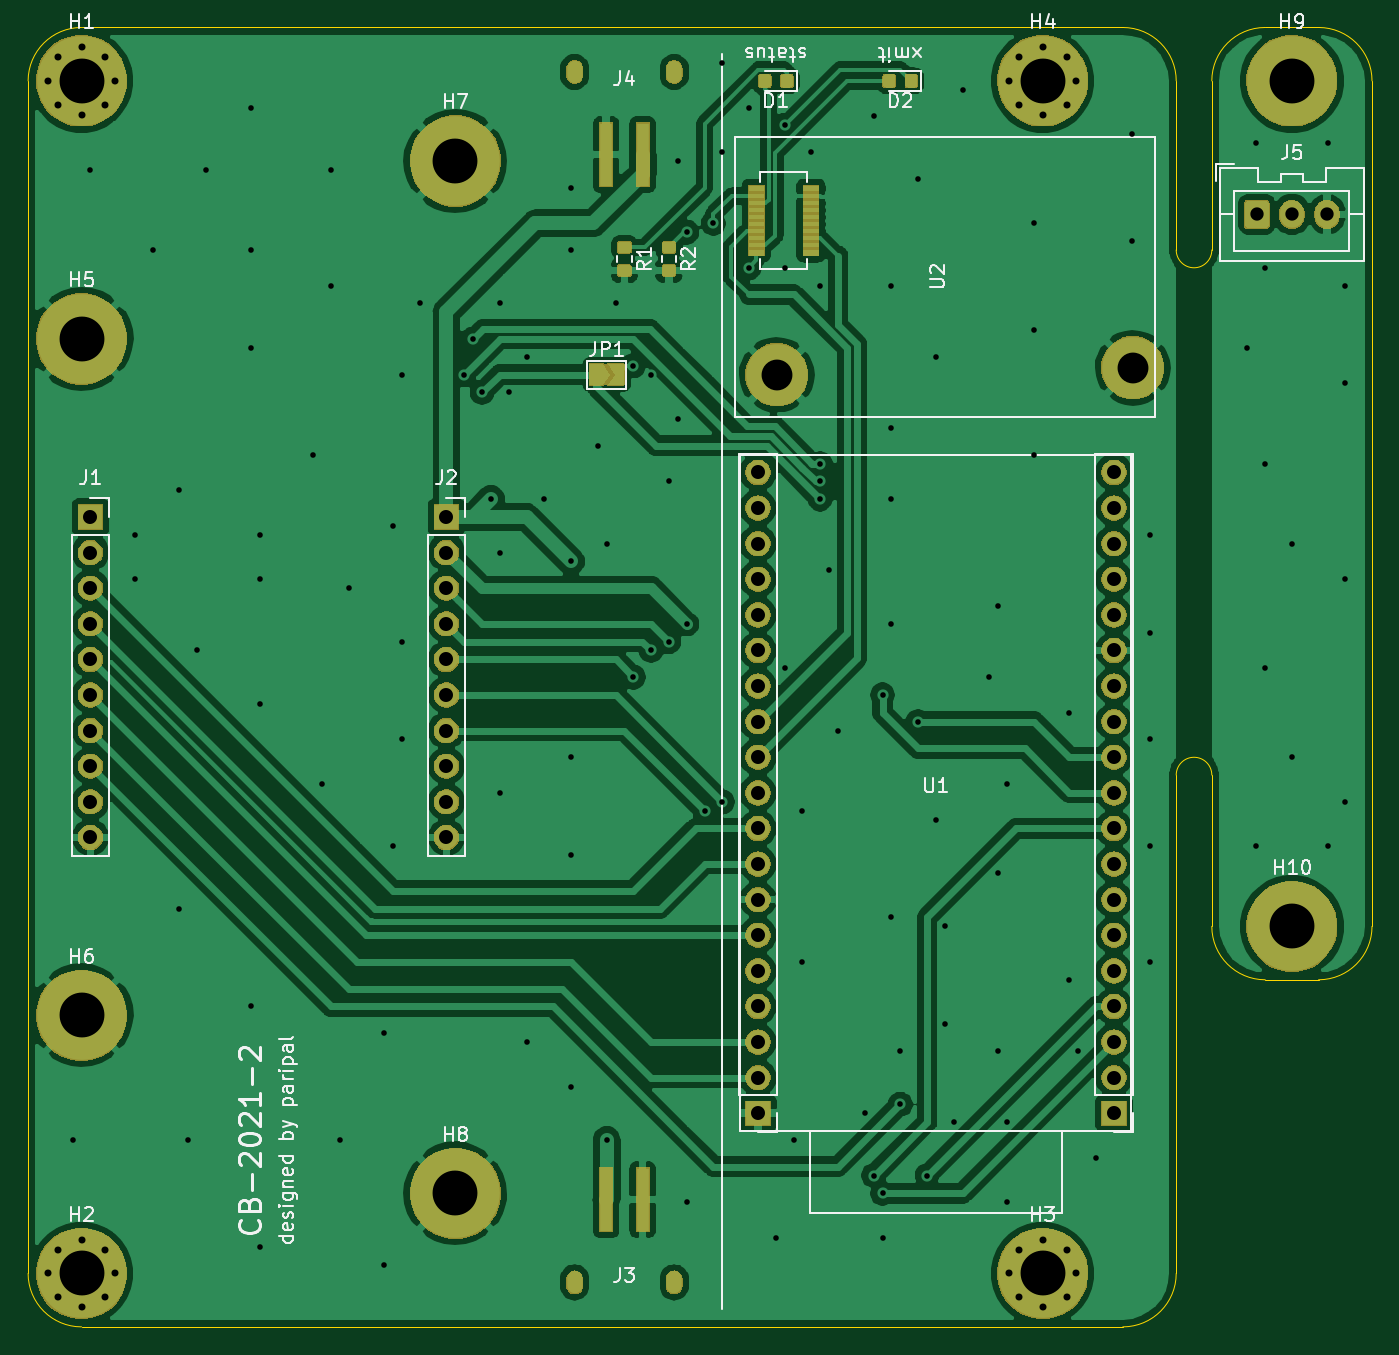
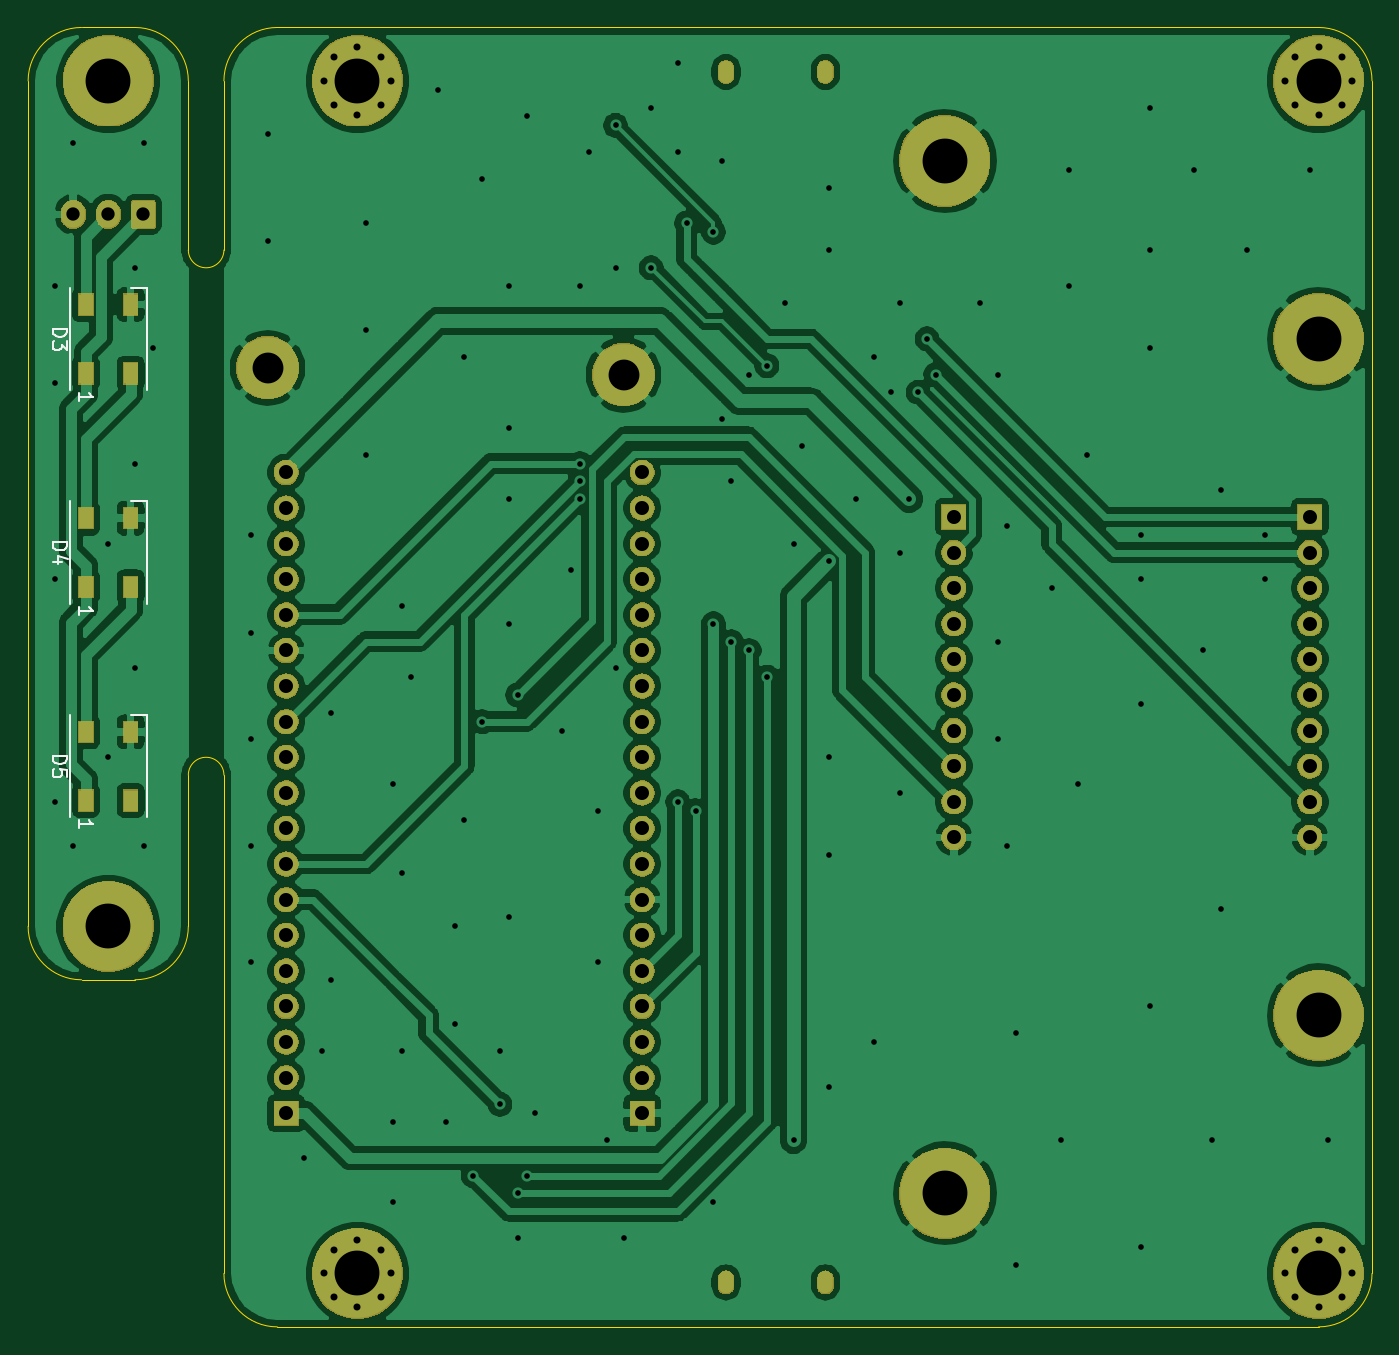
Circuit board: 11 layer files. Board 95.9 x 92.7 mm.
- bottom_copper: control_boad_2021-2-B_Cu.gbr (181671 bytes)
- bottom_mask: control_boad_2021-2-B_Mask.gbr (73247 bytes)
- paste: control_boad_2021-2-B_Paste.gbr (838 bytes)
- bottom_silk: control_boad_2021-2-B_SilkS.gbr (3417 bytes)
- outline: control_boad_2021-2-Edge_Cuts.gbr (1739 bytes)
- top_copper: control_boad_2021-2-F_Cu.gbr (235318 bytes)
- top_mask: control_boad_2021-2-F_Mask.gbr (82553 bytes)
- paste: control_boad_2021-2-F_Paste.gbr (49385 bytes)
- top_silk: control_boad_2021-2-F_SilkS.gbr (26037 bytes)
- drill: control_boad_2021-2-NPTH.drl (275 bytes)
- drill: control_boad_2021-2-PTH.drl (4546 bytes)

=== bottom_copper: control_boad_2021-2-B_Cu.gbr (181671 bytes, source omitted) ===
=== bottom_mask: control_boad_2021-2-B_Mask.gbr (73247 bytes, source omitted) ===
=== paste: control_boad_2021-2-B_Paste.gbr ===
G04 #@! TF.GenerationSoftware,KiCad,Pcbnew,(5.1.5)-3*
G04 #@! TF.CreationDate,2021-11-03T13:02:22+09:00*
G04 #@! TF.ProjectId,control_boad_2021-2,636f6e74-726f-46c5-9f62-6f61645f3230,rev?*
G04 #@! TF.SameCoordinates,Original*
G04 #@! TF.FileFunction,Paste,Bot*
G04 #@! TF.FilePolarity,Positive*
%FSLAX46Y46*%
G04 Gerber Fmt 4.6, Leading zero omitted, Abs format (unit mm)*
G04 Created by KiCad (PCBNEW (5.1.5)-3) date 2021-11-03 13:02:22*
%MOMM*%
%LPD*%
G04 APERTURE LIST*
%ADD10R,1.000000X1.500000*%
G04 APERTURE END LIST*
D10*
X157175000Y-109130000D03*
X153975000Y-109130000D03*
X157175000Y-104230000D03*
X153975000Y-104230000D03*
X157175000Y-93890000D03*
X153975000Y-93890000D03*
X157175000Y-88990000D03*
X153975000Y-88990000D03*
X157175000Y-78650000D03*
X153975000Y-78650000D03*
X157175000Y-73750000D03*
X153975000Y-73750000D03*
M02*

=== bottom_silk: control_boad_2021-2-B_SilkS.gbr ===
G04 #@! TF.GenerationSoftware,KiCad,Pcbnew,(5.1.5)-3*
G04 #@! TF.CreationDate,2021-11-03T13:02:22+09:00*
G04 #@! TF.ProjectId,control_boad_2021-2,636f6e74-726f-46c5-9f62-6f61645f3230,rev?*
G04 #@! TF.SameCoordinates,Original*
G04 #@! TF.FileFunction,Legend,Bot*
G04 #@! TF.FilePolarity,Positive*
%FSLAX46Y46*%
G04 Gerber Fmt 4.6, Leading zero omitted, Abs format (unit mm)*
G04 Created by KiCad (PCBNEW (5.1.5)-3) date 2021-11-03 13:02:22*
%MOMM*%
%LPD*%
G04 APERTURE LIST*
%ADD10C,0.120000*%
%ADD11C,0.150000*%
G04 APERTURE END LIST*
D10*
X152825000Y-103030000D02*
X153975000Y-103030000D01*
X152825000Y-110330000D02*
X152825000Y-103030000D01*
X158325000Y-110330000D02*
X158325000Y-103030000D01*
X152825000Y-87790000D02*
X153975000Y-87790000D01*
X152825000Y-95090000D02*
X152825000Y-87790000D01*
X158325000Y-95090000D02*
X158325000Y-87790000D01*
X152825000Y-72550000D02*
X153975000Y-72550000D01*
X152825000Y-79850000D02*
X152825000Y-72550000D01*
X158325000Y-79850000D02*
X158325000Y-72550000D01*
D11*
X159527380Y-105941904D02*
X158527380Y-105941904D01*
X158527380Y-106180000D01*
X158575000Y-106322857D01*
X158670238Y-106418095D01*
X158765476Y-106465714D01*
X158955952Y-106513333D01*
X159098809Y-106513333D01*
X159289285Y-106465714D01*
X159384523Y-106418095D01*
X159479761Y-106322857D01*
X159527380Y-106180000D01*
X159527380Y-105941904D01*
X158527380Y-107418095D02*
X158527380Y-106941904D01*
X159003571Y-106894285D01*
X158955952Y-106941904D01*
X158908333Y-107037142D01*
X158908333Y-107275238D01*
X158955952Y-107370476D01*
X159003571Y-107418095D01*
X159098809Y-107465714D01*
X159336904Y-107465714D01*
X159432142Y-107418095D01*
X159479761Y-107370476D01*
X159527380Y-107275238D01*
X159527380Y-107037142D01*
X159479761Y-106941904D01*
X159432142Y-106894285D01*
X157627380Y-111115714D02*
X157627380Y-110544285D01*
X157627380Y-110830000D02*
X156627380Y-110830000D01*
X156770238Y-110734761D01*
X156865476Y-110639523D01*
X156913095Y-110544285D01*
X159527380Y-90701904D02*
X158527380Y-90701904D01*
X158527380Y-90940000D01*
X158575000Y-91082857D01*
X158670238Y-91178095D01*
X158765476Y-91225714D01*
X158955952Y-91273333D01*
X159098809Y-91273333D01*
X159289285Y-91225714D01*
X159384523Y-91178095D01*
X159479761Y-91082857D01*
X159527380Y-90940000D01*
X159527380Y-90701904D01*
X158860714Y-92130476D02*
X159527380Y-92130476D01*
X158479761Y-91892380D02*
X159194047Y-91654285D01*
X159194047Y-92273333D01*
X157627380Y-95875714D02*
X157627380Y-95304285D01*
X157627380Y-95590000D02*
X156627380Y-95590000D01*
X156770238Y-95494761D01*
X156865476Y-95399523D01*
X156913095Y-95304285D01*
X159527380Y-75461904D02*
X158527380Y-75461904D01*
X158527380Y-75700000D01*
X158575000Y-75842857D01*
X158670238Y-75938095D01*
X158765476Y-75985714D01*
X158955952Y-76033333D01*
X159098809Y-76033333D01*
X159289285Y-75985714D01*
X159384523Y-75938095D01*
X159479761Y-75842857D01*
X159527380Y-75700000D01*
X159527380Y-75461904D01*
X158527380Y-76366666D02*
X158527380Y-76985714D01*
X158908333Y-76652380D01*
X158908333Y-76795238D01*
X158955952Y-76890476D01*
X159003571Y-76938095D01*
X159098809Y-76985714D01*
X159336904Y-76985714D01*
X159432142Y-76938095D01*
X159479761Y-76890476D01*
X159527380Y-76795238D01*
X159527380Y-76509523D01*
X159479761Y-76414285D01*
X159432142Y-76366666D01*
X157627380Y-80635714D02*
X157627380Y-80064285D01*
X157627380Y-80350000D02*
X156627380Y-80350000D01*
X156770238Y-80254761D01*
X156865476Y-80159523D01*
X156913095Y-80064285D01*
M02*

=== outline: control_boad_2021-2-Edge_Cuts.gbr ===
G04 #@! TF.GenerationSoftware,KiCad,Pcbnew,(5.1.5)-3*
G04 #@! TF.CreationDate,2021-11-03T13:02:22+09:00*
G04 #@! TF.ProjectId,control_boad_2021-2,636f6e74-726f-46c5-9f62-6f61645f3230,rev?*
G04 #@! TF.SameCoordinates,Original*
G04 #@! TF.FileFunction,Profile,NP*
%FSLAX46Y46*%
G04 Gerber Fmt 4.6, Leading zero omitted, Abs format (unit mm)*
G04 Created by KiCad (PCBNEW (5.1.5)-3) date 2021-11-03 13:02:22*
%MOMM*%
%LPD*%
G04 APERTURE LIST*
%ADD10C,0.050000*%
G04 APERTURE END LIST*
D10*
X147320000Y-107315000D02*
X147320000Y-142875000D01*
X149860000Y-118110000D02*
X149860000Y-107315000D01*
X147320000Y-107315000D02*
G75*
G02X149860000Y-107315000I1270000J0D01*
G01*
X149860000Y-69850000D02*
G75*
G02X147320000Y-69850000I-1270000J0D01*
G01*
X153670000Y-53975000D02*
X157480000Y-53975000D01*
X153670000Y-121920000D02*
X157480000Y-121920000D01*
X161290000Y-118110000D02*
G75*
G02X157480000Y-121920000I-3810000J0D01*
G01*
X153670000Y-121920000D02*
G75*
G02X149860000Y-118110000I0J3810000D01*
G01*
X157480000Y-53975000D02*
G75*
G02X161290000Y-57785000I0J-3810000D01*
G01*
X149860000Y-57785000D02*
G75*
G02X153670000Y-53975000I3810000J0D01*
G01*
X161290000Y-57785000D02*
X161290000Y-118110000D01*
X149860000Y-57785000D02*
X149860000Y-69850000D01*
X147320000Y-57785000D02*
X147320000Y-69850000D01*
X143510000Y-53975000D02*
G75*
G02X147320000Y-57785000I0J-3810000D01*
G01*
X147320000Y-142875000D02*
G75*
G02X143510000Y-146685000I-3810000J0D01*
G01*
X143510000Y-146685000D02*
X69215000Y-146685000D01*
X69215000Y-53975000D02*
X143510000Y-53975000D01*
X69215000Y-146685000D02*
G75*
G02X65405000Y-142875000I0J3810000D01*
G01*
X65405000Y-57785000D02*
G75*
G02X69215000Y-53975000I3810000J0D01*
G01*
X65405000Y-57785000D02*
X65405000Y-142875000D01*
M02*

=== top_copper: control_boad_2021-2-F_Cu.gbr (235318 bytes, source omitted) ===
=== top_mask: control_boad_2021-2-F_Mask.gbr (82553 bytes, source omitted) ===
=== paste: control_boad_2021-2-F_Paste.gbr (49385 bytes, source omitted) ===
=== top_silk: control_boad_2021-2-F_SilkS.gbr (26037 bytes, source omitted) ===
=== drill: control_boad_2021-2-NPTH.drl ===
M48
; DRILL file {KiCad (5.1.5)-3} date 2021/11/03 13:02:25
; FORMAT={-:-/ absolute / metric / decimal}
; #@! TF.CreationDate,2021-11-03T13:02:25+09:00
; #@! TF.GenerationSoftware,Kicad,Pcbnew,(5.1.5)-3
; #@! TF.FileFunction,NonPlated,1,2,NPTH
FMAT,2
METRIC
%
G90
G05
T0
M30

=== drill: control_boad_2021-2-PTH.drl ===
M48
; DRILL file {KiCad (5.1.5)-3} date 2021/11/03 13:02:25
; FORMAT={-:-/ absolute / metric / decimal}
; #@! TF.CreationDate,2021-11-03T13:02:25+09:00
; #@! TF.GenerationSoftware,Kicad,Pcbnew,(5.1.5)-3
; #@! TF.FileFunction,Plated,1,2,PTH
FMAT,2
METRIC
T1C0.400
T2C0.500
T3C0.600
T4C0.950
T5C1.000
T6C2.200
T7C3.200
%
G90
G05
T1
X68.58Y-133.35
X69.85Y-64.135
X73.025Y-90.17
X73.025Y-93.345
X74.295Y-69.85
X76.2Y-86.995
X76.2Y-116.84
X76.835Y-133.35
X77.47Y-98.425
X78.105Y-64.135
X81.28Y-59.69
X81.28Y-69.85
X81.28Y-76.835
X81.28Y-123.825
X81.915Y-90.17
X81.915Y-93.345
X81.915Y-102.235
X81.915Y-140.97
X85.725Y-84.455
X86.36Y-107.95
X86.995Y-64.135
X86.995Y-72.39
X87.63Y-133.35
X88.265Y-93.98
X90.805Y-125.73
X90.805Y-142.24
X91.44Y-89.535
X91.44Y-112.395
X92.075Y-78.74
X92.075Y-97.79
X92.075Y-104.775
X93.345Y-73.66
X96.52Y-78.74
X97.155Y-76.2
X97.79Y-80.01
X98.425Y-87.63
X99.06Y-73.66
X99.06Y-91.44
X99.06Y-108.585
X99.695Y-80.01
X100.965Y-77.47
X100.965Y-126.365
X102.235Y-87.63
X104.14Y-65.405
X104.14Y-69.85
X104.14Y-92.075
X104.14Y-106.045
X104.14Y-113.03
X104.14Y-129.54
X106.045Y-83.82
X106.68Y-90.805
X106.68Y-133.35
X107.315Y-73.66
X108.585Y-78.105
X108.585Y-100.33
X109.855Y-78.74
X109.855Y-98.425
X111.125Y-86.36
X111.125Y-97.79
X111.76Y-63.5
X111.76Y-81.915
X112.395Y-68.58
X112.395Y-96.52
X112.395Y-137.795
X113.665Y-109.855
X114.3Y-67.945
X114.935Y-56.515
X114.935Y-62.865
X114.935Y-109.22
X116.84Y-59.69
X116.84Y-71.12
X118.745Y-140.335
X119.38Y-60.96
X119.38Y-71.12
X119.38Y-99.695
X120.015Y-133.35
X120.65Y-109.855
X120.65Y-120.65
X121.285Y-62.865
X121.92Y-72.39
X121.92Y-85.09
X121.92Y-86.36
X121.92Y-87.63
X122.555Y-92.71
X123.19Y-104.14
X125.095Y-131.445
X125.73Y-60.325
X125.73Y-135.89
X126.365Y-101.6
X126.365Y-137.16
X126.365Y-140.335
X127.0Y-72.39
X127.0Y-82.55
X127.0Y-87.63
X127.0Y-96.52
X127.0Y-117.475
X127.635Y-127.0
X127.635Y-130.81
X128.905Y-64.77
X128.905Y-103.505
X129.54Y-135.89
X130.175Y-77.47
X130.175Y-110.49
X130.81Y-118.11
X130.81Y-125.095
X131.445Y-132.08
X132.08Y-58.42
X133.985Y-100.33
X134.62Y-95.25
X134.62Y-114.3
X134.62Y-127.0
X135.255Y-107.95
X135.255Y-132.08
X135.255Y-137.795
X137.16Y-67.945
X137.16Y-75.565
X137.16Y-84.455
X139.7Y-102.87
X139.7Y-121.92
X140.335Y-127.0
X141.605Y-134.62
X144.145Y-61.595
X144.145Y-69.215
X145.415Y-90.17
X145.415Y-97.155
X145.415Y-104.775
X145.415Y-112.395
X145.415Y-120.65
X152.4Y-76.835
X153.035Y-62.23
X153.035Y-112.395
X153.67Y-71.12
X153.67Y-85.09
X153.67Y-99.695
X155.575Y-90.805
X155.575Y-106.045
X158.115Y-62.23
X158.115Y-112.395
X159.385Y-72.39
X159.385Y-79.375
X159.385Y-93.345
X159.385Y-109.22
T2
X66.815Y-57.785
X67.518Y-56.088
X67.518Y-59.482
X69.215Y-55.385
X69.215Y-60.185
X70.912Y-56.088
X70.912Y-59.482
X71.615Y-57.785
X135.395Y-142.875
X136.098Y-141.178
X136.098Y-144.572
X137.795Y-140.475
X137.795Y-145.275
X139.492Y-141.178
X139.492Y-144.572
X140.195Y-142.875
X66.815Y-142.875
X67.518Y-141.178
X67.518Y-144.572
X69.215Y-140.475
X69.215Y-145.275
X70.912Y-141.178
X70.912Y-144.572
X71.615Y-142.875
X135.395Y-57.785
X136.098Y-56.088
X136.098Y-59.482
X137.795Y-55.385
X137.795Y-60.185
X139.492Y-56.088
X139.492Y-59.482
X140.195Y-57.785
T4
X153.075Y-67.31
X155.575Y-67.31
X158.075Y-67.31
T5
X95.25Y-88.9
X95.25Y-91.44
X95.25Y-93.98
X95.25Y-96.52
X95.25Y-99.06
X95.25Y-101.6
X95.25Y-104.14
X95.25Y-106.68
X95.25Y-109.22
X95.25Y-111.76
X69.85Y-88.9
X69.85Y-91.44
X69.85Y-93.98
X69.85Y-96.52
X69.85Y-99.06
X69.85Y-101.6
X69.85Y-104.14
X69.85Y-106.68
X69.85Y-109.22
X69.85Y-111.76
X117.475Y-85.725
X117.475Y-88.265
X117.475Y-90.805
X117.475Y-93.345
X117.475Y-95.885
X117.475Y-98.425
X117.475Y-100.965
X117.475Y-103.505
X117.475Y-106.045
X117.475Y-108.585
X117.475Y-111.125
X117.475Y-113.665
X117.475Y-116.205
X117.475Y-118.745
X117.475Y-121.285
X117.475Y-123.825
X117.475Y-126.365
X117.475Y-128.905
X117.475Y-131.445
X142.875Y-85.725
X142.875Y-88.265
X142.875Y-90.805
X142.875Y-93.345
X142.875Y-95.885
X142.875Y-98.425
X142.875Y-100.965
X142.875Y-103.505
X142.875Y-106.045
X142.875Y-108.585
X142.875Y-111.125
X142.875Y-113.665
X142.875Y-116.205
X142.875Y-118.745
X142.875Y-121.285
X142.875Y-123.825
X142.875Y-126.365
X142.875Y-128.905
X142.875Y-131.445
T6
X118.81Y-78.755
X144.21Y-78.255
T7
X137.795Y-142.875
X69.215Y-142.875
X137.795Y-57.785
X95.885Y-63.5
X155.575Y-118.11
X155.575Y-57.785
X69.215Y-57.785
X95.885Y-137.16
X69.215Y-124.46
X69.215Y-76.2
T3
G00X104.4Y-56.9
M15
G01X104.4Y-57.4
M16
G05
G00X111.5Y-56.9
M15
G01X111.5Y-57.4
M16
G05
G00X104.4Y-143.76
M15
G01X104.4Y-143.26
M16
G05
G00X111.5Y-143.76
M15
G01X111.5Y-143.26
M16
G05
T0
M30
